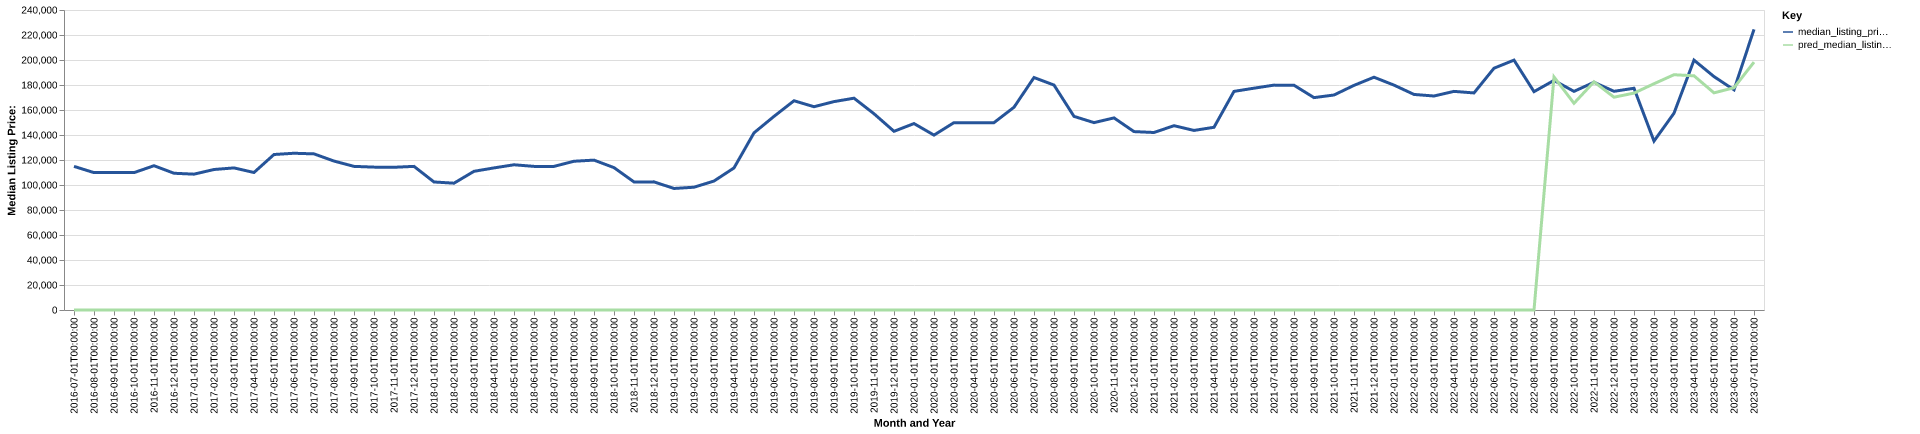

Source data for this figure (header and first rows):
date, time_idx, median_listing_price, thirty_year_interest_rate_five, month, county_name, active_listing_count, median_days_on_market, pred_median_listing_price, month_year
2016-07-01, 0, 114900, 3.72, 7, Batavia, NY, 177.0, 58.0, 0, Jul-2016
2016-08-01, 1, 109900, 3.73, 8, Batavia, NY, 186.0, 64.0, 0, Aug-2016
2016-09-01, 2, 109925, 3.66, 9, Batavia, NY, 178.0, 69.0, 0, Sep-2016
2016-10-01, 3, 109900, 3.64, 10, Batavia, NY, 162.0, 73.0, 0, Oct-2016
2016-11-01, 4, 115425, 3.66, 11, Batavia, NY, 151.0, 73.0, 0, Nov-2016
2016-12-01, 5, 109400, 3.48, 12, Batavia, NY, 130.0, 77.0, 0, Dec-2016
2017-01-01, 6, 108675, 3.45, 1, Batavia, NY, 102.0, 86.0, 0, Jan-2017
2017-02-01, 7, 112400, 3.5, 2, Batavia, NY, 100.0, 86.0, 0, Feb-2017
2017-03-01, 8, 113675, 3.52, 3, Batavia, NY, 104.0, 51.0, 0, Mar-2017
2017-04-01, 9, 110000, 4.03, 4, Batavia, NY, 109.0, 47.0, 0, Apr-2017
2017-05-01, 10, 124400, 4.32, 5, Batavia, NY, 120.0, 48.0, 0, May-2017
2017-06-01, 11, 125400, 4.2, 6, Batavia, NY, 124.0, 44.0, 0, Jun-2017
2017-07-01, 12, 124900, 4.19, 7, Batavia, NY, 136.0, 44.0, 0, Jul-2017
2017-08-01, 13, 119150, 4.3, 8, Batavia, NY, 147.0, 51.0, 0, Aug-2017
2017-09-01, 14, 114900, 4.1, 9, Batavia, NY, 155.0, 63.0, 0, Sep-2017
2017-10-01, 15, 114300, 4.05, 10, Batavia, NY, 149.0, 64.0, 0, Oct-2017
2017-11-01, 16, 114175, 3.94, 11, Batavia, NY, 142.0, 65.0, 0, Nov-2017
2017-12-01, 17, 114900, 4.03, 12, Batavia, NY, 138.0, 80.0, 0, Dec-2017
2018-01-01, 18, 102425, 3.93, 1, Batavia, NY, 119.0, 93.0, 0, Jan-2018
2018-02-01, 19, 101450, 3.83, 2, Batavia, NY, 105.0, 93.0, 0, Feb-2018
2018-03-01, 20, 110950, 3.94, 3, Batavia, NY, 88.0, 99.0, 0, Mar-2018
2018-04-01, 21, 113675, 3.95, 4, Batavia, NY, 88.0, 73.0, 0, Apr-2018
2018-05-01, 22, 116175, 3.99, 5, Batavia, NY, 94.0, 37.0, 0, May-2018
2018-06-01, 23, 114900, 4.15, 6, Batavia, NY, 106.0, 33.0, 0, Jun-2018
2018-07-01, 24, 114900, 4.4, 7, Batavia, NY, 121.0, 34.0, 0, Jul-2018
2018-08-01, 25, 119000, 4.46, 8, Batavia, NY, 137.0, 39.0, 0, Aug-2018
2018-09-01, 26, 119900, 4.58, 9, Batavia, NY, 127.0, 51.0, 0, Sep-2018
2018-10-01, 27, 113900, 4.66, 10, Batavia, NY, 110.0, 63.0, 0, Oct-2018
2018-11-01, 28, 102450, 4.62, 11, Batavia, NY, 94.0, 66.0, 0, Nov-2018
2018-12-01, 29, 102500, 4.54, 12, Batavia, NY, 74.0, 64.0, 0, Dec-2018
2019-01-01, 30, 97225, 4.6, 1, Batavia, NY, 74.0, 60.0, 0, Jan-2019
2019-02-01, 31, 98225, 4.72, 2, Batavia, NY, 79.0, 61.0, 0, Feb-2019
2019-03-01, 32, 103171, 4.9, 3, Batavia, NY, 73.0, 67.0, 0, Mar-2019
2019-04-01, 33, 113650, 4.94, 4, Batavia, NY, 65.0, 56.0, 0, Apr-2019
2019-05-01, 34, 141725, 4.75, 5, Batavia, NY, 72.0, 35.0, 0, May-2019
2019-06-01, 35, 154900, 4.51, 6, Batavia, NY, 67.0, 31.0, 0, Jun-2019
2019-07-01, 36, 167400, 4.41, 7, Batavia, NY, 71.0, 39.0, 0, Jul-2019
2019-08-01, 37, 162627, 4.41, 8, Batavia, NY, 88.0, 37.0, 0, Aug-2019
2019-09-01, 38, 166718, 4.2, 9, Batavia, NY, 96.0, 43.0, 0, Sep-2019
2019-10-01, 39, 169445, 4.14, 10, Batavia, NY, 102.0, 45.0, 0, Oct-2019
2019-11-01, 40, 157000, 3.84, 11, Batavia, NY, 89.0, 51.0, 0, Nov-2019
2019-12-01, 41, 142950, 3.81, 12, Batavia, NY, 74.0, 66.0, 0, Dec-2019
2020-01-01, 42, 149150, 3.75, 1, Batavia, NY, 69.0, 77.0, 0, Jan-2020
2020-02-01, 43, 139900, 3.73, 2, Batavia, NY, 66.0, 79.0, 0, Feb-2020
2020-03-01, 44, 149900, 3.78, 3, Batavia, NY, 55.0, 56.0, 0, Mar-2020
2020-04-01, 45, 149900, 3.75, 4, Batavia, NY, 49.0, 61.0, 0, Apr-2020
2020-05-01, 46, 149900, 3.74, 5, Batavia, NY, 45.0, 78.0, 0, May-2020
2020-06-01, 47, 162200, 3.72, 6, Batavia, NY, 55.0, 18.0, 0, Jun-2020
2020-07-01, 48, 185975, 3.49, 7, Batavia, NY, 52.0, 23.0, 0, Jul-2020
2020-08-01, 49, 179950, 3.65, 8, Batavia, NY, 57.0, 25.0, 0, Aug-2020
2020-09-01, 50, 154900, 3.33, 9, Batavia, NY, 63.0, 25.0, 0, Sep-2020
2020-10-01, 51, 149900, 3.28, 10, Batavia, NY, 68.0, 44.0, 0, Oct-2020
2020-11-01, 52, 153675, 3.21, 11, Batavia, NY, 52.0, 52.0, 0, Nov-2020
2020-12-01, 53, 142725, 3.07, 12, Batavia, NY, 38.0, 63.0, 0, Dec-2020
2021-01-01, 54, 142000, 2.99, 1, Batavia, NY, 30.0, 61.0, 0, Jan-2021
2021-02-01, 55, 147450, 2.93, 2, Batavia, NY, 33.0, 38.0, 0, Feb-2021
2021-03-01, 56, 143650, 2.88, 3, Batavia, NY, 33.0, 22.0, 0, Mar-2021
2021-04-01, 57, 146175, 2.84, 4, Batavia, NY, 25.0, 18.0, 0, Apr-2021
2021-05-01, 58, 174900, 2.71, 5, Batavia, NY, 33.0, 11.0, 0, May-2021
2021-06-01, 59, 177450, 2.79, 6, Batavia, NY, 51.0, 17.0, 0, Jun-2021
... 25 more rows
